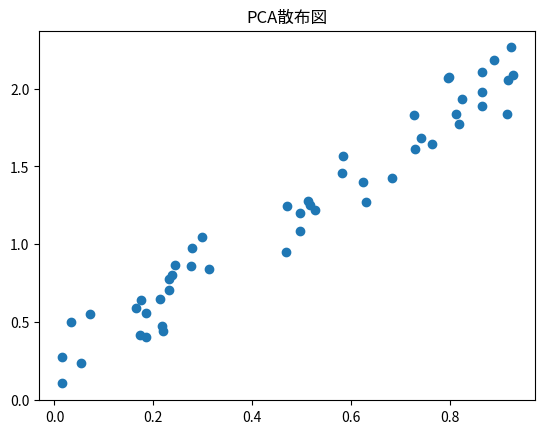

The matplotlib source for this figure:
import matplotlib.pyplot as plt
import numpy as np

rng = np.random.default_rng(123)
x = rng.uniform(0, 1, size=50)
y = 2 * x + 0.5 * rng.uniform(size=50)

fig, ax = plt.subplots()
ax.scatter(x, y)
ax.set_title("PCA散布図")

plt.show()
